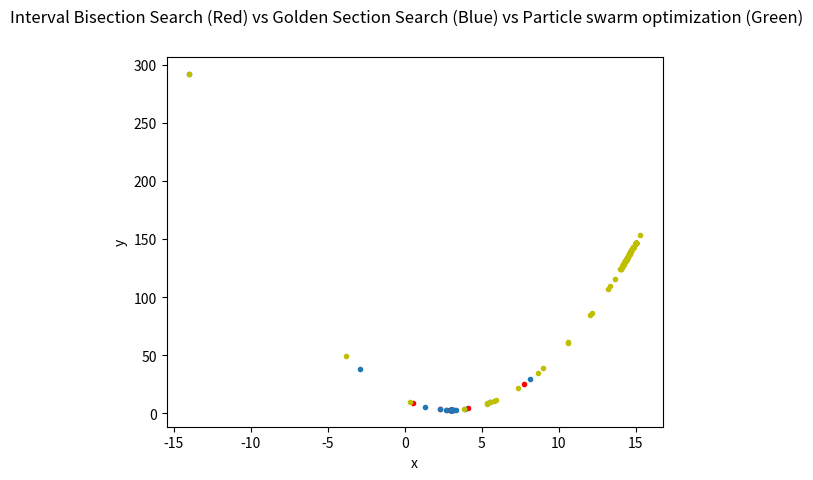
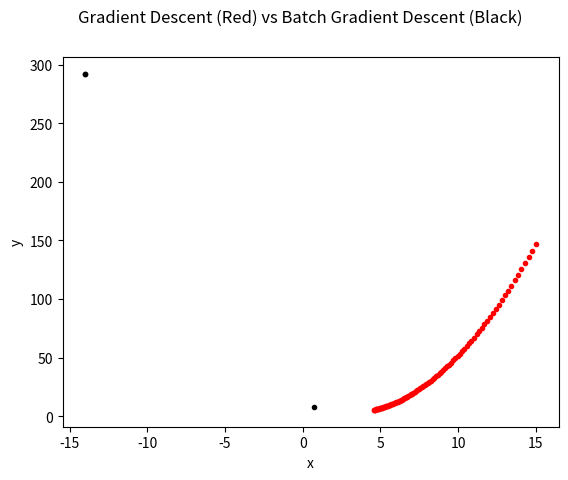
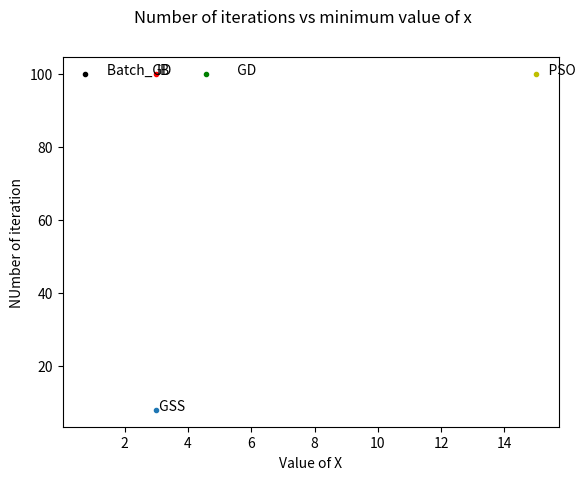

Here is the Python script that generated these plots, in order:

import sys
import math
import random

import numpy as np

import matplotlib.pyplot as plt
import sympy as sym

import timeit

class Optimization:
    
    def __init__(self, func, Upper_bound=5, Lower_bound=-14, Max_iter=100):
        
        if self.Convexity_check(func,Lower_bound, Upper_bound) is True:
            print("Convex Function is",func)
            self.gdfunc=func
            x=sym.Symbol('x')
            self.func=sym.lambdify(x,func)
            
            #print("FUnction is",func)
        else:
            print(" The input function is not Convex function")
            sys.exit()
        self.Upper_bound=Upper_bound
        self.Lower_bound=Lower_bound
        self.Max_iter=Max_iter 
        
    def Func(self, x):
        """
        

        Parameters
        ----------
        x : float/int
            Value of X passed to function 
            

        Returns
        -------
        y : float/int
            value of function at x provided in input

        """
        y=self.func(x)
        return y     

    def I_bisection(self,a,b,tol,itr):
        """
        Optimise function self.Func using Interval Bisection Search in the given upper
        limitx and lower limits with respect to given tolerance value

        Parameters
        ----------
        a : float/int
            Lower bound for the function.
        b : float/int
            Upper bound for the function.
        tol : float
            Tolerance value for algorithm.
        itr : int
            Maximum number of iterations.

        Returns
        -------
        ibs : List
            [[x value of the iterations steps],value of x at minimum point, number of iterations required to reach minima].

        """
      
        ibs=[]
        iterations=0
        ibs_x=[]
        while iterations < itr:
          
          if (a+b)/2 > tol:
             a=a
             b=(a+b)/2
             ibs_x.append(b)
             #print("Upper Bound = ",b)
             
             
          elif (a+b)/2 <  tol :
             a=(a+b)/2
             b=b
             #print("Lowe Bound =",a)
             ibs_x.append(a)
             
             
          elif (a+b)/2 == tol:
             ibs_x.append((a+b)/2)
             #print(" Sol =" , (a+b)/2)
          iterations=iterations+1
             
             
        #print("IBS =",self.Func((a+b)/2)," iter=",iterations) 
        ibs.append(ibs_x)
        ibs.append((a+b)/2)
        ibs.append(iterations)
        
        return ibs
    
    def gss(self,LB,UB,tol,itr):
       """
        Optimise function self.Func using Golden Section Search in the given upper
        limit and lower limits with respect to given tolerance value

        Parameters
        ----------
        LB : float/int
            Lower bound for the function.
        UB : float/int
            Upper bound for the function.
        tol : float
            Tolerance value for algorithm.
        itr : TYPE
            Maximum number of iterations.

        Returns
        -------
        gss : List
            [[x value of the iterations steps],value of x at minimum point, number of iterations required to reach minima].

        """
           
       GoldenRatio = (math.sqrt(5) + 1) / 2
       
       iterations=0
       gss=[]
       gss_x=[LB,UB]
       
       c = UB - (UB - LB) / GoldenRatio
       d = LB + (UB - LB) / GoldenRatio
       while abs(UB - LB) > tol and iterations < itr:
           if self.Func(c) < self.Func(d):
               UB = d
               gss_x.append(UB)
               iterations+=1
           else:
               LB = c
               
               gss_x.append(LB)
               iterations+=1
           c = UB - (UB - LB) / GoldenRatio
           d = LB + (UB - LB) / GoldenRatio
      
        
       #print(" best at %.15f"% ((UB + LB)/2) , "itr = ",iterations)
       gss.append(gss_x)
       gss.append((LB+UB)/2)
       gss.append(iterations)
       
       return gss

    
    def gradient_descent(self, X ,eta, tol,iter):
        """
        Optimise function self.Func using Gradient Descent using the initial value 
        and tolerance value. Gradient used to move to next step is calculated using
        differential function of the main function

        Parameters
        ----------
        X : float/int
            Starting point.
        eta : float
            Learning rate for gradient descent.
        tol : float
            Tolerance value for algorithm.
        iter : TYPE
            Maximum number of iterations.

        Returns
        -------
        gd : List
            [[x value of the iterations steps],value of x at minimum point, number of iterations required to reach minima].

        """
        gd=[]
        gd_x=[X]
        iteration=0
        # current_pt=X
        first_derivative=sym.diff(self.gdfunc)
        #print(first_derivative)
        x=sym.Symbol('x')
        first_derivative=sym.lambdify(x,first_derivative)
        learn_rate=eta
    
    
        prev_x=X
        new_x=prev_x -(learn_rate*first_derivative(prev_x))
        gd_x.append(new_x)
        #print("prev_x = ",prev_x," Next x = ",new_x)
        for i in range(iter):
            prev_x=new_x
            #print(prev_x)
            new_x=prev_x -(learn_rate*first_derivative(prev_x))
            gd_x.append(new_x)
           # print("x = ",new_x,"Gradient =",learn_rate*self.func(prev_x))
            if abs(self.func(new_x)) <= self.func(tol) :
                break
            iteration=iteration+1
        #print("Best at GD x= ",new_x)
        gd.append(gd_x)
        gd.append(new_x)
        gd.append(iteration)

        return gd
    
    def b_gradient_descent(self, LB,UB,eta, tol,iter):
        """
        Optimise function self.Func using Batch Gradient Descent. The gradient is 
        calculated using data set in between Lower and Upper bound.
        The main value iterates only once using final gradient calculated using
        data set.

        Parameters
        ----------
        LB : float/int
            Lower bound for the function.
        UB : float/int
            Upper bound for the function.
        eta : float
            Learning rate for gradient descent.
        tol : float
            Tolerance value for algorithm.
        iter : TYPE
            Maximum number of iterations.

        Returns
        -------
        bgd : List
            [[x value of the iterations steps],value of x at minimum point, number of iterations required to reach minima].


        """
        bgd=[]
        bgd_x=[LB]
        iteration=0
        # current_pt=X
        first_derivative=sym.diff(self.gdfunc)
        #print(first_derivative)
        x=sym.Symbol('x')
        first_derivative=sym.lambdify(x,first_derivative)
        learn_rate=eta
        
        new_x=LB
        bgd_x.append(LB)
        
        for i in range(iter):
            for j in np.arange(LB,UB,0.1):
               prev_x=new_x
               new_x=prev_x-(learn_rate*first_derivative(prev_x))
               #print("i = ",j,"gradient =",(learn_rate*first_derivative(j)),iteration)
               iteration=iteration+1
               #print(iteration)
               if iteration >=iter:
                 break  
            if new_x <= tol:
               #print("new_x = ",new_x,"gradient =",(learn_rate*first_derivative(prev_x)), iteration)  
               break
        
           
          
        
        #print(new_x)
        bgd_x.append(new_x)
        
        
        bgd.append(bgd_x)
        bgd.append(new_x)
        bgd.append(iteration)

        return bgd


    
    def particle_Swarm(self, func, initial, bound, particles, max_iter):
        w = 0.72984
        c1 = 2.05
        c2 = 2.05
        target = 0.001
        
      
        target_error = 0.001
        
        pso=[]
        x_pso=[initial]
        x_pso.append(bound)
        
       
        particle_position = np.array([[initial],[bound]])
        
        pbest_position = particle_position
        pbest = np.array([float('inf') for _ in range(particles)])
        gbest = float('inf')
        gbest_position = np.array([float('inf'), float('inf')])
        
        velocity_vector = ([np.array([0]) for _ in range(particles)])
        iteration = 0
        while iteration < max_iter:
            for i in range(particles):
                fitness_cadidate = self.Func(particle_position[i])
                #print(fitness_cadidate, ' ppv = ', particle_position_vector[i])
                
                if(pbest[i] > fitness_cadidate):
                    pbest[i] = fitness_cadidate
                    pbest_position[i] = particle_position[i]
        
                if(gbest > fitness_cadidate):
                    gbest_fitness_value = fitness_cadidate
                    gbest_position = particle_position[i]
        
            if(abs(gbest_fitness_value - target) < target_error):
                break
                
            for i in range(particles):
                r1=c1*random.uniform(0,0.5)
                r2=c2*random.uniform(0,0.5)
                new_velocity = (w*velocity_vector[i]) + (r1) * (pbest_position[i] - particle_position[i]) + (r2) * (gbest_position-particle_position[i])
                #print("Velocity",new_velocity ," r1=",r1," r2 = ",r2)
                new_position = new_velocity + particle_position[i]
                x_pso.append(new_position[0])
                #print("New position = ",particle_position_vector[i])
                particle_position[i] = new_position
                w = (0.4/max_iter**2) * (iteration - max_iter) ** 2 + 0.4
                c1 = -3 * iteration / max_iter + 3.5
                c2 =  3 * iteration / max_iter + 0.5
            iteration = iteration + 1
        pso.append(x_pso)
        pso.append(gbest_position)  
        pso.append(iteration)
        #print("The best position is ", self.Func(gbest_position), "in iteration number ", iteration)
        return pso
    
    def plot(self):
        """
        This function plots graphs to compare performance of different algorithms
        Plots the graphs comparing following algothms:
        Interval Bisection Search vs Golden Section Search vs Particle swarm
        Gradient Descent vs Batch Gradient Descent 
        Returns
        -------
        None.

        """
        
        
        x_ibs=[] 
        x_gss=[]
        y_ibs=[] 
        y_gss=[]
        x_pso=[]
        x_bgd=[]
        y_bgd=[]
        y_pso=[]
        x_gd=[]
        y_gd=[]
        
        i=0.0000001
        
        # for k in range(1,51):
        #  i= random.uniform(0.00000001, 1)
        #  t_avg_ibs=[]
        #  t_avg_gss=[]
        #  for j in range(1,51):
          #L=random.randint(-100, 0)
          #U=random.randint(0, 100)
        max_iter=self.Max_iter  
        L=self.Lower_bound
        U=self.Upper_bound
        
        minima=self.gss(L,U,i,1000)
        #print("minima at X = ",minima[1])
        x_ibs.append(self.I_bisection(L,U,minima[1],max_iter)[0])
        x_gss.append(self.gss(L,U,i,max_iter)[0])
        x_pso.append(self.particle_Swarm(self.func, L, U, 2, max_iter)[0])
        x_gd.append(self.gradient_descent(X=U ,eta=0.01, tol=minima[1],iter= max_iter)[0])
        x_bgd.append(self.b_gradient_descent(LB=L,UB=U ,eta=0.01, tol=minima[1],iter=max_iter)[0])
        #print(x_pso)
        for i in x_ibs[0]:
          #print(self.Func(i))  
          y_ibs.append(self.Func(i))
        for i in x_gss[0]:
          y_gss.append(self.Func(i))          
        for i in x_pso[0]:
          y_pso.append(self.Func(i))  
        for i in x_gd[0]:
          y_gd.append(self.Func(i)) 
        for i in x_bgd[0]:
          y_bgd.append(self.Func(i))             
        #print(y_gss)

        plt.plot(x_ibs[0], y_ibs, 'r.')
        plt.plot(x_gss[0], y_gss, '.')
        plt.plot(x_pso[0], y_pso, 'y.')
        #plt.plot(x_gd[0], y_gd, 'y.')
        #plt.plot(x_bgd[0], y_bgd, 'k.')
        plt.xlabel('x')
        plt.ylabel('y')
        
        plt.suptitle('Interval Bisection Search (Red) vs Golden Section Search (Blue) vs Particle swarm optimization (Green)')
        #plt.axis([0, 100, 0.00000001, 1])   
        plt.show()
        plt.plot(x_gd[0], y_gd, 'r.')
        plt.plot(x_bgd[0], y_bgd, 'k.')
        plt.xlabel('x')
        plt.ylabel('y')        
        plt.suptitle('Gradient Descent (Red) vs Batch Gradient Descent (Black) ')
        
        plt.show()
        
        start_time = timeit.default_timer()
        ibs=self.I_bisection(L,U,minima[1],max_iter)
        print(" Execution time for Interval bisection Method is", timeit.default_timer() - start_time,"s")
        start_time = timeit.default_timer()
        gss=self.gss(L,U,i,max_iter)
        print(" Execution time for Golden Section Search is", timeit.default_timer() - start_time,"s")
        start_time = timeit.default_timer()
        pso=self.particle_Swarm(self.func, L, U, 2, max_iter)
        print(" Execution time for Particle swarm optimization is", timeit.default_timer() - start_time,"s")
        start_time = timeit.default_timer()
        gd=self.gradient_descent(X=U ,eta=0.01, tol=minima[1],iter= max_iter)
        print(" Execution time for Gradient Descent is", timeit.default_timer() - start_time,"s")
        start_time = timeit.default_timer()
        bgd=self.b_gradient_descent(LB=L,UB=U ,eta=0.01, tol=minima[1],iter=max_iter)
        print(" Execution time for Batch Gradient Descent is", timeit.default_timer() - start_time,"s")
        plt.plot(ibs[1], ibs[2], 'r.')
        plt.text(ibs[1], ibs[2],"IB")
        plt.plot(gss[1], gss[2], '.')
        plt.text(gss[1], gss[2]," GSS")
        plt.plot(pso[1], pso[2], 'y.')
        plt.text(pso[1], pso[2],"    PSO")
        plt.plot(gd[1], gd[2], 'g.')
        plt.text(gd[1], gd[2],"          GD ")
        plt.plot(bgd[1],bgd[2], 'k.')
        plt.text(bgd[1], bgd[2],"       Batch_GD")
        
        plt.xlabel('Value of X')
        plt.ylabel('NUmber of iteration')        
        plt.suptitle('Number of iterations vs minimum value of x')
        
        plt.show()
       
     

    
    def Convexity_check(self,func,a,b):
        
        x=sym.Symbol('x')
        first_derivative=sym.diff(func)
        second_derivative=sym.diff(first_derivative)
        #print(second_derivative)
        second_derivative=sym.lambdify(x,second_derivative)
        #print(first_derivative,a,b)
        
        
        #Checking convexity between a ans b
        convex=True
        for i in range(a,b):
            if second_derivative(i) < 0:
                
                convex=False
            elif second_derivative(i) >=0:
                 pass
       # print(convex)   
        return convex      
    

                   


if __name__ == "__main__":
    print("----COMPARATIVE STUDY OF ALGORITHMS TO OPTIMIZE COVEX FUNCTIONS----")
    x=sym.Symbol('x')
    #x = Optimization(x**2+x+3)
    x = Optimization((x-3)**2+3, Upper_bound=15, Lower_bound=-14, Max_iter=100)
    print(x.plot())
    
    x=sym.Symbol('x')
    x1 = Optimization(x**3+x+3, Upper_bound=10, Lower_bound=-14, Max_iter=100)
    print(x1.plot())
    
    x=sym.Symbol('x')
    x1 = Optimization(x**2+x+3, Upper_bound=5, Lower_bound=-14, Max_iter=100)
    print(x1.plot())
  
